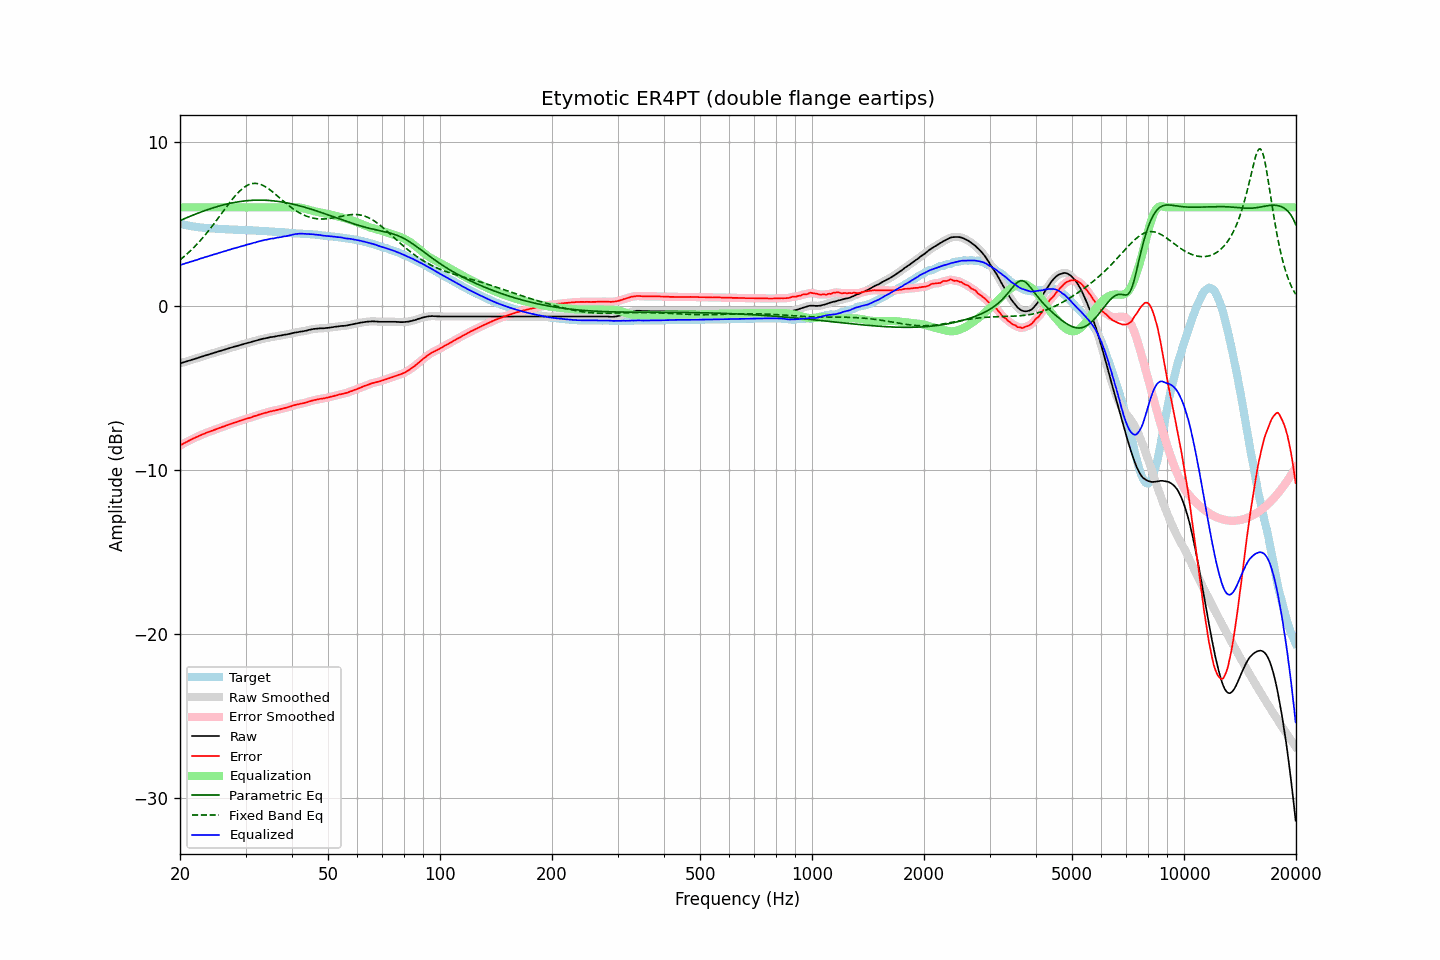

The data file committed next to this chart (first rows):
frequency, raw, error, smoothed, error_smoothed, equalization, parametric_eq, fixed_band_eq, equalized_raw, equalized_smoothed, target
20.00, -3.52, -8.52, -3.52, -8.52, 6.00, 5.19, 2.79, 2.48, 2.48, 5.00
20.20, -3.49, -8.46, -3.49, -8.47, 6.00, 5.23, 2.87, 2.51, 2.51, 4.97
20.40, -3.46, -8.41, -3.46, -8.41, 6.00, 5.28, 2.95, 2.54, 2.54, 4.95
20.61, -3.43, -8.36, -3.43, -8.36, 6.00, 5.32, 3.04, 2.57, 2.57, 4.93
20.81, -3.40, -8.31, -3.40, -8.31, 6.00, 5.36, 3.12, 2.60, 2.60, 4.91
21.02, -3.37, -8.26, -3.37, -8.26, 6.00, 5.40, 3.21, 2.63, 2.63, 4.89
21.23, -3.34, -8.21, -3.34, -8.21, 6.00, 5.44, 3.30, 2.66, 2.66, 4.87
21.44, -3.31, -8.16, -3.31, -8.16, 6.00, 5.48, 3.39, 2.69, 2.69, 4.85
21.66, -3.28, -8.11, -3.28, -8.11, 6.00, 5.52, 3.49, 2.72, 2.72, 4.83
21.87, -3.25, -8.07, -3.25, -8.07, 6.00, 5.56, 3.59, 2.75, 2.75, 4.82
22.09, -3.22, -8.02, -3.22, -8.02, 6.00, 5.60, 3.69, 2.78, 2.78, 4.80
22.31, -3.19, -7.98, -3.19, -7.98, 6.00, 5.64, 3.79, 2.81, 2.81, 4.79
22.54, -3.15, -7.93, -3.15, -7.93, 6.00, 5.67, 3.90, 2.85, 2.85, 4.78
22.76, -3.12, -7.89, -3.12, -7.89, 6.00, 5.71, 4.01, 2.88, 2.88, 4.77
22.99, -3.09, -7.85, -3.09, -7.85, 6.00, 5.75, 4.12, 2.91, 2.91, 4.76
23.22, -3.06, -7.81, -3.06, -7.81, 6.00, 5.78, 4.24, 2.94, 2.94, 4.75
23.45, -3.03, -7.77, -3.03, -7.77, 6.00, 5.82, 4.36, 2.97, 2.97, 4.74
23.69, -3.00, -7.73, -3.00, -7.73, 6.00, 5.85, 4.48, 3.00, 3.00, 4.73
23.92, -2.97, -7.70, -2.97, -7.69, 6.00, 5.88, 4.60, 3.03, 3.03, 4.73
24.16, -2.94, -7.65, -2.94, -7.66, 6.00, 5.92, 4.72, 3.06, 3.06, 4.72
24.40, -2.91, -7.62, -2.91, -7.62, 6.00, 5.95, 4.85, 3.09, 3.09, 4.71
24.65, -2.88, -7.58, -2.88, -7.59, 6.00, 5.98, 4.98, 3.12, 3.12, 4.70
24.89, -2.85, -7.55, -2.85, -7.55, 6.00, 6.01, 5.11, 3.15, 3.15, 4.70
25.14, -2.82, -7.51, -2.82, -7.51, 6.00, 6.04, 5.24, 3.18, 3.18, 4.69
25.39, -2.79, -7.47, -2.79, -7.47, 6.00, 6.07, 5.37, 3.21, 3.21, 4.68
25.65, -2.76, -7.44, -2.76, -7.44, 6.00, 6.09, 5.51, 3.24, 3.24, 4.68
25.91, -2.73, -7.40, -2.73, -7.40, 6.00, 6.12, 5.64, 3.27, 3.27, 4.67
26.16, -2.70, -7.37, -2.70, -7.37, 6.00, 6.15, 5.77, 3.30, 3.30, 4.67
26.43, -2.67, -7.34, -2.67, -7.33, 6.00, 6.17, 5.91, 3.33, 3.33, 4.67
26.69, -2.64, -7.30, -2.64, -7.30, 6.00, 6.20, 6.04, 3.36, 3.36, 4.66
26.96, -2.61, -7.27, -2.61, -7.26, 6.00, 6.22, 6.17, 3.39, 3.39, 4.66
27.23, -2.58, -7.23, -2.58, -7.23, 6.00, 6.24, 6.30, 3.42, 3.42, 4.64
27.50, -2.55, -7.19, -2.55, -7.19, 6.00, 6.26, 6.42, 3.45, 3.45, 4.64
27.77, -2.52, -7.16, -2.52, -7.16, 6.00, 6.28, 6.54, 3.48, 3.48, 4.64
28.05, -2.49, -7.12, -2.49, -7.13, 6.00, 6.30, 6.66, 3.51, 3.51, 4.63
28.33, -2.47, -7.10, -2.47, -7.10, 6.00, 6.32, 6.77, 3.53, 3.53, 4.63
28.62, -2.44, -7.07, -2.44, -7.06, 6.00, 6.33, 6.88, 3.56, 3.56, 4.63
28.90, -2.41, -7.03, -2.41, -7.03, 6.00, 6.35, 6.98, 3.59, 3.59, 4.62
29.19, -2.38, -7.00, -2.38, -7.00, 6.00, 6.36, 7.07, 3.62, 3.62, 4.62
29.48, -2.35, -6.96, -2.35, -6.96, 6.00, 6.37, 7.15, 3.65, 3.65, 4.61
29.78, -2.32, -6.93, -2.32, -6.93, 6.00, 6.39, 7.23, 3.68, 3.68, 4.61
30.08, -2.29, -6.90, -2.29, -6.90, 6.00, 6.40, 7.29, 3.71, 3.71, 4.61
30.38, -2.27, -6.87, -2.27, -6.87, 6.00, 6.41, 7.35, 3.73, 3.73, 4.60
30.68, -2.25, -6.85, -2.25, -6.85, 6.00, 6.41, 7.39, 3.75, 3.75, 4.60
30.99, -2.22, -6.82, -2.22, -6.81, 6.00, 6.42, 7.42, 3.78, 3.78, 4.60
31.30, -2.19, -6.78, -2.19, -6.78, 6.00, 6.43, 7.45, 3.81, 3.81, 4.59
31.61, -2.16, -6.74, -2.16, -6.75, 6.00, 6.43, 7.46, 3.84, 3.84, 4.58
31.93, -2.14, -6.72, -2.14, -6.72, 6.00, 6.43, 7.46, 3.86, 3.86, 4.58
32.24, -2.11, -6.69, -2.11, -6.68, 6.00, 6.44, 7.45, 3.89, 3.89, 4.58
32.57, -2.08, -6.65, -2.08, -6.65, 6.00, 6.44, 7.43, 3.92, 3.92, 4.57
32.89, -2.06, -6.62, -2.06, -6.62, 6.00, 6.44, 7.40, 3.94, 3.94, 4.56
33.22, -2.03, -6.59, -2.03, -6.59, 6.00, 6.44, 7.36, 3.97, 3.97, 4.56
33.55, -2.01, -6.56, -2.01, -6.56, 6.00, 6.43, 7.32, 3.99, 3.99, 4.55
33.89, -1.99, -6.54, -1.99, -6.54, 6.00, 6.43, 7.26, 4.01, 4.01, 4.55
34.23, -1.97, -6.51, -1.97, -6.51, 6.00, 6.43, 7.20, 4.03, 4.03, 4.54
34.57, -1.95, -6.48, -1.95, -6.48, 6.00, 6.42, 7.13, 4.05, 4.05, 4.53
34.92, -1.92, -6.45, -1.93, -6.46, 6.00, 6.41, 7.06, 4.08, 4.07, 4.53
35.27, -1.91, -6.43, -1.91, -6.43, 6.00, 6.40, 6.99, 4.09, 4.09, 4.52
35.62, -1.90, -6.41, -1.90, -6.41, 6.00, 6.39, 6.91, 4.10, 4.10, 4.51
35.97, -1.88, -6.39, -1.88, -6.39, 6.00, 6.38, 6.83, 4.12, 4.12, 4.51
... 635 more rows
